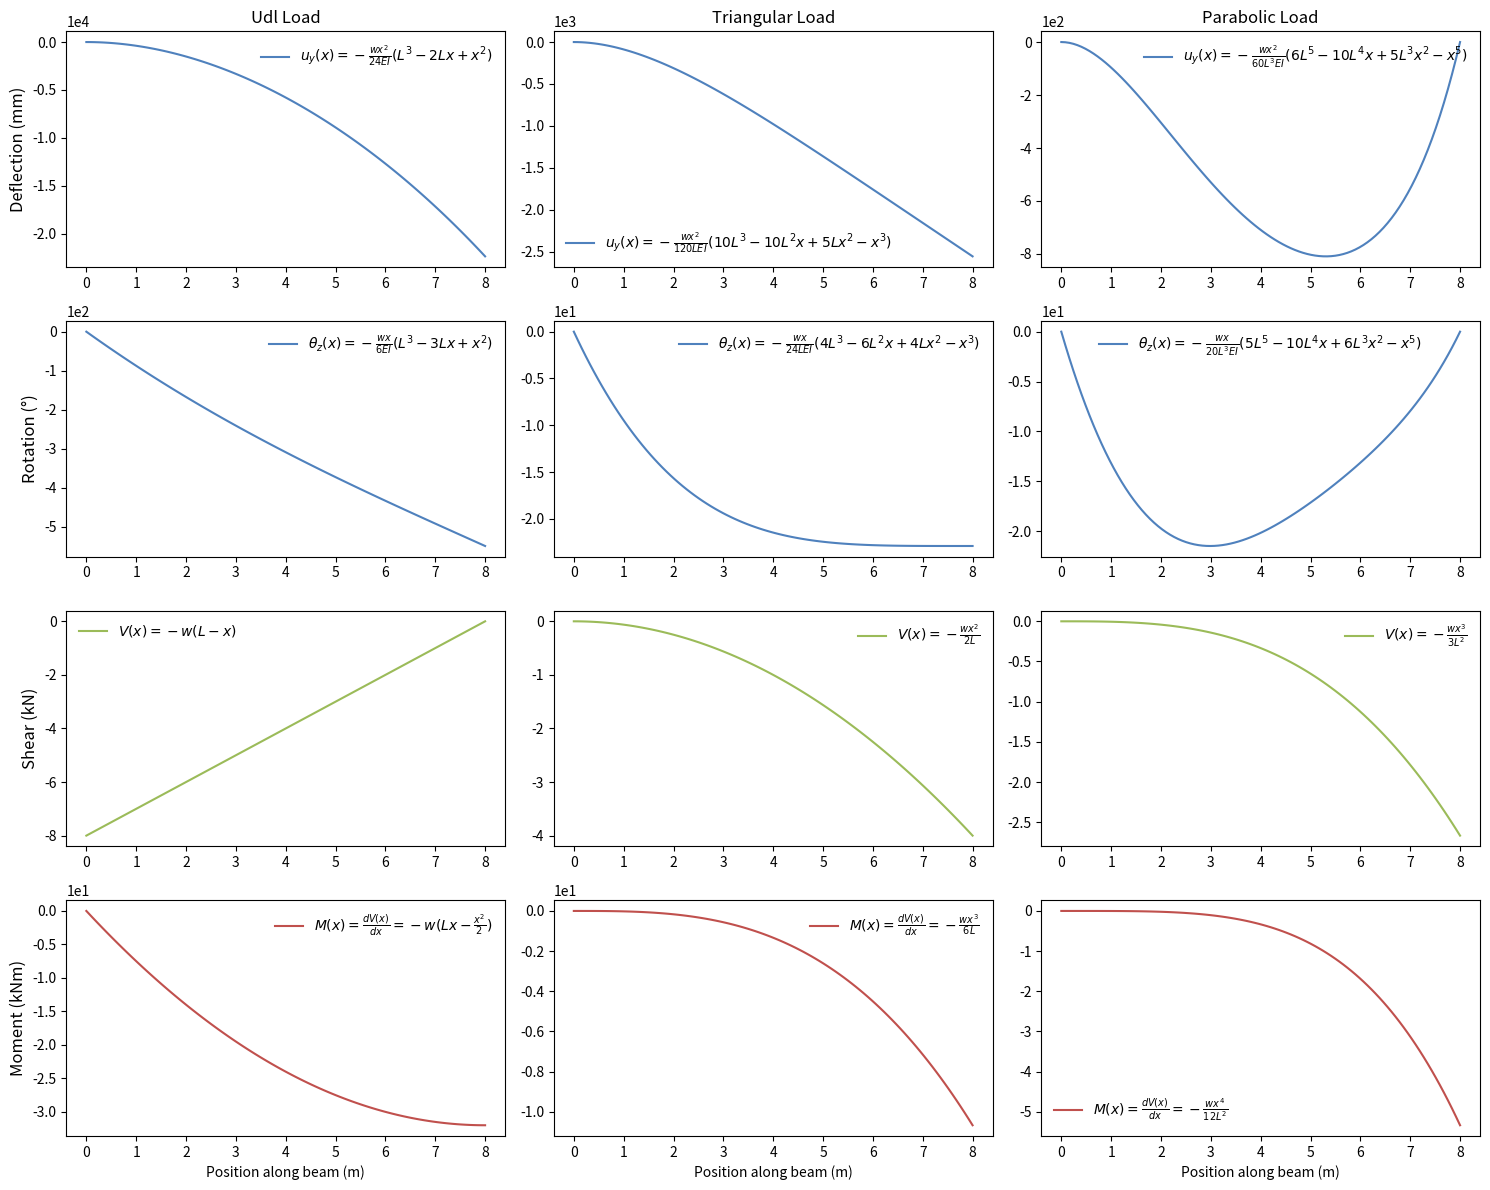

Python code for this plot:
import numpy as np
import matplotlib.pyplot as plt

def cantilever_deflection(x, L, E, I, w, load_type):
    """Computes deflection u_y for a cantilever beam under different load types."""
    if load_type == "udl":
        return -(w * x**2) / (24 * E * I) * (L**3 - 2*L*x + x**2)
    elif load_type == "triangular":
        return - (w * x**2) / (120 * L * E * I) * (10*L**3 - 10*L**2*x + 5*L*x**2 - x**3)
    elif load_type == "parabolic":
        return -(w * x**2) / (60 * L**3 * E * I) * (6*L**5 - 10*L**4*x + 5*L**3*x**2 - x**5)
    else:
        raise ValueError("Invalid load type")

def cantilever_rotation(x, L, E, I, w, load_type):
    """Computes rotation theta_z for a cantilever beam under different load types."""
    if load_type == "udl":
        return -(w * x) / (6 * E * I) * (L**3 - 3*L*x + x**2)
    elif load_type == "triangular":
        return - (w * x) / (24 * L * E * I) * (4*L**3 - 6*L**2*x + 4*L*x**2 - x**3)
    elif load_type == "parabolic":
        return -(w * x) / (20 * L**3 * E * I) * (5*L**5 - 10*L**4*x + 6*L**3*x**2 - x**5)
    else:
        raise ValueError("Invalid load type")

def shear_force(x, L, w, load_type):
    """Computes shear force S(x) for different load types."""
    if load_type == "udl":
        return -w * (L - x)
    elif load_type == "triangular":
        return - (w * x**2) / (2 * L)
    elif load_type == "parabolic":
        return - (w * x**3) / (3 * L**2)
    else:
        raise ValueError("Invalid load type")

def bending_moment(x, L, w, load_type):
    """Computes bending moment M(x) for different load types."""
    if load_type == "udl":
        return -w * (L*x - x**2/2)
    elif load_type == "triangular":
        return - (w * x**3) / (6 * L)
    elif load_type == "parabolic":
        return - (w * x**4) / (12 * L**2)
    else:
        raise ValueError("Invalid load type")

# Define parameters
L = 8.0        # Length of the beam (m)
E = 2e11       # Young's modulus (Pa) for steel
I = 2.67e-7    # Moment of inertia (m^4)

# Load intensities (always in order: UDL → Triangular → Parabolic)
loads = {"udl": 1000, "triangular": 1000, "parabolic": 1000}

# Discretize beam length
x_vals = np.linspace(0, L, 100)

# Compute results using the functions
deflections = {lt: cantilever_deflection(x_vals, L, E, I, loads[lt], lt) for lt in loads}
rotations = {lt: cantilever_rotation(x_vals, L, E, I, loads[lt], lt) for lt in loads}
shear_forces = {lt: shear_force(x_vals, L, loads[lt], lt) for lt in loads}
bending_moments = {lt: bending_moment(x_vals, L, loads[lt], lt) for lt in loads}

# Explicit formulas for legend labels
formulas = {
    "deflection": {
        "udl": r"$u_y (x) = -\frac{w x^2}{24 E I}(L^3-2Lx+x^2)$",
        "triangular": r"$u_y (x) = -\frac{w x^2}{120 L E I}(10L^3-10L^2x+5Lx^2-x^3)$",
        "parabolic": r"$u_y (x) = -\frac{w x^2}{60 L^3 E I}(6L^5-10L^4x+5L^3x^2-x^5)$"
    },
    "rotation": {
        "udl": r"$\theta_z (x) = -\frac{w x}{6 E I}(L^3-3Lx+x^2)$",
        "triangular": r"$\theta_z (x) = -\frac{w x}{24 L E I}(4L^3-6L^2x+4Lx^2-x^3)$",
        "parabolic": r"$\theta_z (x) = -\frac{w x}{20 L^3 E I}(5L^5-10L^4x+6L^3x^2-x^5)$"
    },
    "shear": {
        "udl": r"$V (x) = -w (L - x)$",
        "triangular": r"$V (x) = -\frac{w x^2}{2 L}$",
        "parabolic": r"$V (x) = -\frac{w x^3}{3 L^2}$"
    },
    "moment": {
        "udl": r"$M (x) = \frac{d V (x)}{dx} = -w (Lx - \frac{x^2}{2})$",
        "triangular": r"$M (x) = \frac{d V (x)}{dx} = -\frac{w x^3}{6 L}$",
        "parabolic": r"$M (x) = \frac{d V (x)}{dx} = -\frac{w x^4}{12 L^2}$"
    }
}

# Custom colors
colors = {
    "deflection": "#4F81BD",
    "rotation": "#4F81BD",
    "shear": "#9BBB59",
    "moment": "#C0504D"
}

# Create subplots
fig, axes = plt.subplots(4, 3, figsize=(15, 12))

# Explicit order for plotting: UDL → Triangular → Parabolic
for i, lt in enumerate(["udl", "triangular", "parabolic"]):
    for row, (category, data) in enumerate(zip(
            ["deflection", "rotation", "shear", "moment"],
            [deflections, rotations, shear_forces, bending_moments])):

        # Apply unit conversions
        converted_data = data[lt] * (1000 if category == "deflection" else np.degrees(1) if category == "rotation" else 1/1000)

        # Plot the converted data with assigned color
        axes[row, i].plot(x_vals, converted_data, color=colors[category], label=formulas[category][lt])

        # Set titles explicitly for each column
        if row == 0:
            axes[row, i].set_title(f"{lt.capitalize()} Load", fontsize=12)

        # Set y-axis labels explicitly for each row
        if i == 0:
            axes[row, i].set_ylabel(f"{category.capitalize()} ({'mm' if category == 'deflection' else '°' if category == 'rotation' else 'kN' if category == 'shear' else 'kNm'})", fontsize=12)

        # Set x-axis label only on the bottom row
        if row == 3:
            axes[row, i].set_xlabel("Position along beam (m)")

        # Add legend without a surrounding box
        axes[row, i].legend(frameon=False)

        # Format y-axis ticks in scientific notation
        axes[row, i].ticklabel_format(style='sci', axis='y', scilimits=(0, 0))

plt.tight_layout()
plt.show()
